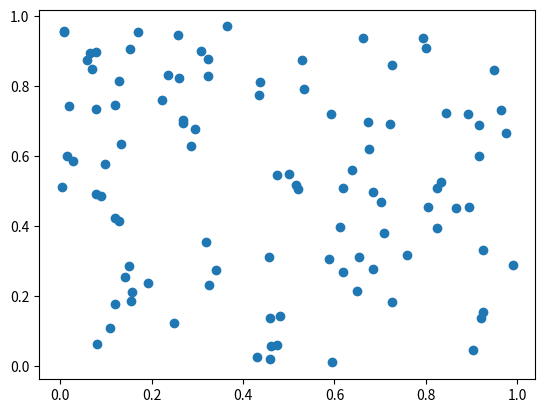

The matplotlib source for this figure: (Note: this script raises an exception after producing the figure.)

import matplotlib.pyplot as plt
import numpy as np
import pandas as pd
import os


class Actividad_2:
    def __init__(self):
        
        datos = {
            "# ejercicio": list(range(1, 22)),
            "valor": [x*0 for x in range(1, 22)]
        }
        self.df = pd.DataFrame(data=datos,columns=["# ejercicio", "valor"]) 
        self.ruta_raiz=os.path.abspath(os.getcwd())
        self.ruta_act2 = "{}/src/pad/actividad_2/".format(self.ruta_raiz)
        self.ruta_img = "{}/img/".format(self.ruta_act2)
        self.ruta_csv = "{}/csv/".format(self.ruta_act2)
        print(self.ruta_raiz)
       

  
#Genera un array de NumPy con valores desde 10 hasta 29
    def punto_1(self, inf=10, sup=29):   
        array_10_29 = np.arange(inf,sup)
        self.df["valor"] =self.df["valor"].astype(object) 
        self.df.loc[0,"valor"] = str(array_10_29)

         

#Calcula la suma de todos los elementos en un array de NumPy de tamaño 10x10, lleno de unos.    
    def punto_2(self):
        array_10x10 = np.ones((10,10))
        suma = np.sum(array_10x10)
        self.df.loc[1,"valor"] = str(array_10x10)
             
   

   #Dados dos arrays de tamaño 5, llenos de números aleatorios desde 1 hasta 10, realiza un producto elemento a elemento

    def punto_3(self):
        array_5_1 = np.random.randint(1,10,5)
        array_5_2 = np.random.randint(1,10,5)
        self.df.loc[2,"valor"] = f"{array_5_1}, {array_5_2}, {array_5_1*array_5_2}"
        


    #Crea una matriz de 4x4, donde cada elemento es igual a i+j (con i y j siendo el índice de fila y columna, respectivamente) y calcula su inversa
    def punto_4(self):
        matriz = np.zeros((4, 4), dtype=int)
        for i in range(4):
            for j in range(4):
                matriz[i,j] = i+j
                    # Calcular la inversa de la matriz
        try:
            matriz_inversa = np.linalg.inv(matriz)
            self.df["# ejercicio"] = 4
            self.df.loc[3,"valor"] = f"{matriz}, {matriz_inversa}"
        except np.linalg.LinAlgError:
            self.df.loc[3,"valor"] = f"{matriz} " + "La matriz no tiene inversa"

    #Encuentra los valores máximo y mínimo en un array de 100 elementos aleatorios y muestra sus índices

    def punto_5(self):
        array_aleatorio = np.random.rand(100)
        valor_maximo = np.max(array_aleatorio)
        indice_maximo = np.argmax(array_aleatorio)
        valor_minimo = np.min(array_aleatorio)
        indice_minimo = np.argmin(array_aleatorio)
        self.df.loc[4, "valor"] = f"{array_aleatorio}, {valor_maximo}, {indice_maximo}, {valor_minimo}, {indice_minimo}"   

        

    #Crea un array de tamaño 3x1 y uno de 1x3, y súmalos utilizando broadcasting para obtener un array de 3x3
    def punto_6(self):
        array_3x1 = np.random.randint(1,10,3).reshape(3,1)
        array_1x3 = np.random.randint(1,10,3).reshape(1,3)
        suma = array_3x1 + array_1x3
        self.df.loc[5,"valor"] =f"{array_3x1}, {array_1x3}, {suma}"
        
   
  
    #Punto_7_De una matriz 5x5, extrae una submatriz 2x2 que comience en la segunda fila y columna
    def punto_7(self):
        matriz = np.random.randint(0, 100, (5, 5))
        submatriz = matriz[1:3, 1:3]
        self.df.loc[6,"valor"] = f"{matriz}, {submatriz}"
        

    #Crea un array de ceros de tamaño 10 y usa indexado para cambiar el valor de los elementos en el rango de índices 3 a 6 a 5
    
    def punto_8(self):
        array_ceros = np.zeros(10)
        array_ceros[3:7] = 5
        self.df.loc[7,"valor"] = str (array_ceros)
        

    #Dada una matriz de 3x3, invierte el orden de sus filas
    def punto_9(self):
        matriz = np.random.randint(0, 100, (3, 3))
        matriz_invertida = matriz[::-1]
        self.df.loc[8,"valor"] = f"{matriz}, {matriz_invertida}"
        

    #Dado un array de números aleatorios de tamaño 10, selecciona y muestra solo aquellos que sean mayores a 0.5
    def punto_10(self):
        array_aleatorio = np.random.rand(10)
        array_mayores_05 = array_aleatorio[array_aleatorio > 0.5]
        self.df.loc[9,"valor"] = f"{array_aleatorio}, {array_mayores_05}"
        

    #Genera dos arrays de tamaño 100 con números aleatorios y crea un gráfico de dispersión


    def punto_11(self,num=100):
        x = np.random.rand(num)
        y = np.random.rand(num)
        plt.scatter(x,y)
        ruta = "{}punto_11.png".format(self.ruta_img)
        plt.savefig(self.ruta_act2 + "punto_11.png")    
        self.df.loc[10,"valor"] = f"{x}, {y}, {ruta}"

    #Genera un gráfico de dispersión las variables 𝑥 y 𝑦 = 𝑠𝑖𝑛(𝑥)+ ruido Gaussiano. Donde x es un array con númereos entre -2𝜋 𝑦 2𝜋. Grafica también los puntos 𝑦 = 𝑠𝑖𝑛(𝑥) en el mismo plot
    def punto_12(self,num=100):
        x = np.linspace(-2*np.pi, 2*np.pi, num)
        y = np.sin(x) + np.random.normal(0, 0.1, num)
        y_sin = np.sin(x)
        plt.scatter(x, y)
        plt.plot(x, np.sin(x), color="red")
        ruta = "{}punto_12.png".format(self.ruta_img)
        plt.savefig(ruta)
        self.df.loc[11,"valor"] = str(ruta)
    #Utiliza la función np.meshgrid para crear una cuadrícula y luego aplica la función z = np.cos(x) + np.sin(y) para generar y mostrar un gráfico de contorno
    def punto_13(self):
        x, y = np.meshgrid(np.linspace(-2*np.pi, 2*np.pi, 100), np.linspace(-2*np.pi, 2*np.pi, 100))
        z = np.cos(x) + np.sin(y)
        plt.contour(x, y, z)
        ruta = "{}punto_13.png".format(self.ruta_img)  
        plt.savefig(ruta)
        self.df.loc[12,"valor"] = str(ruta)

    #Crea un gráfico de dispersión con 1000 puntos aleatorios y utiliza la densidad de estos puntos para ajustar el color de cada punto
    def punto_14(self):
        x = np.random.rand(1000)
        y = np.random.rand(1000)
        plt.scatter(x, y, c=x*y, cmap="viridis", alpha=0.5)
        plt.colorbar()
        ruta = "{}punto_14.png".format(self.ruta_img)
        plt.savefig(ruta)
        self.df.loc[13,"valor"] = str(ruta)

    #A partir de la misma función del punto_12, genera un gráfico de contorno lleno
    def punto_15(self):
        x, y = np.meshgrid(np.linspace(-2*np.pi, 2*np.pi, 100), np.linspace(-2*np.pi, 2*np.pi, 100))
        z = np.cos(x) + np.sin(y)
        plt.contour(x, y, z, levels=20)
        plt.colorbar()
        ruta = "{}punto_15.png".format(self.ruta_img)
        plt.savefig(ruta)
        self.df.loc[14,"valor"] = str(ruta)

    #Añade etiquetas para el eje X (‘Eje X’), eje Y (‘Eje Y’) y un título (‘Gráfico de Dispersión’) a tu gráfico de dispersión del ejercicio 12 y crea leyendas para cada gráfico usando código LaTex
    def punto_16(self):
        x = np.linspace(-2*np.pi, 2*np.pi, 100)
        y = np.sin(x) + np.random.normal(0, 0.1, 100)
        y_sin = np.sin(x)
        plt.scatter(x, y, label=r"$y = \sin(x) + \text{ruido gaussiano}$")
        plt.plot(x, y_sin, color="red", label=r"$y = \sin(x)$")
        plt.xlabel(r"$\text{Eje X}$")
        plt.ylabel(r"$\text{Eje Y}$")
        plt.title(r"$\text{Gráfico de Dispersión}$")
        plt.legend()
        ruta = "{}punto_16.png".format(self.ruta_img)
        plt.savefig(ruta)
        self.df.loc[15,"valor"] = str(ruta)

    #Crea un histograma a partir de un array de 1000 números aleatorios generados con una distribución normal
    def punto_17(self):
        x = np.random.normal(0, 1, 1000)
        plt.hist(x, bins=30, alpha=0.5, color="blue", edgecolor="black")
        ruta = "{}punto_17.png".format(self.ruta_img)
        plt.savefig(ruta)
        self.df.loc[16,"valor"] = str(ruta)
    
    #Genera dos sets de datos con distribuciones normales diferentes y muéstralos en el mismo histograma
    def punto_18(self):
        x = np.random.normal(0, 1, 1000)
        y = np.random.normal(1, 1, 1000)
        plt.hist(x, bins=30, alpha=0.5, color="blue", edgecolor="black", label="x")
        plt.hist(y, bins=30, alpha=0.5, color="red", edgecolor="black", label="y")
        plt.legend()
        ruta = "{}punto_18.png".format(self.ruta_img)
        plt.savefig(ruta)
        self.df.loc[17,"valor"] = str(ruta)
    
    #Experimenta con diferentes valores de bins (por ejemplo, 10, 30, 50) en un histograma y observa cómo cambia la representación
    def punto_19(self):
        x = np.random.normal(0, 1, 1000)
        plt.hist(x, bins=10, alpha=0.5, color="blue", edgecolor="black", label="10")
        plt.hist(x, bins=30, alpha=0.5, color="red", edgecolor="black", label="30")
        plt.hist(x, bins=50, alpha=0.5, color="green", edgecolor="black", label="50")
        plt.legend()
        ruta = "{}punto_19.png".format(self.ruta_img)
        plt.savefig(ruta)   
        self.df.loc[18,"valor"] = str(ruta) 
    
    #Añade una línea vertical que indique la media de los datos en el histograma
    def punto_20(self):
        x = np.random.normal(0, 1, 1000)
        plt.hist(x, bins=30, alpha=0.5, color="blue", edgecolor="black")
        plt.axvline(np.mean(x), color="red", linestyle="--", label="Media")
        plt.legend()
        ruta = "{}punto_20.png".format(self.ruta_img)
        plt.savefig(ruta)
        self.df.loc[19,"valor"] = str(ruta)

    #Crea histogramas superpuestos para los dos sets de datos del ejercicio 17, usando colores y transparencias diferentes para distinguirlos
    def punto_21(self):
        x = np.random.normal(0, 1, 1000)
        y = np.random.normal(1, 1, 1000)
        plt.hist(x, bins=30, alpha=0.5, color="blue", edgecolor="black", label="x")
        plt.hist(y, bins=30, alpha=0.5, color="red", edgecolor="black", label="y")
        plt.legend()
        ruta = "{}punto_21.png".format(self.ruta_img)
        plt.savefig(ruta)
        self.df.loc[20,"valor"] = str(ruta)
    


    def ejecutar (self):
        self.punto_1()
        self.punto_2()
        self.punto_3()
        self.punto_4()
        self.punto_5()
        self.punto_6()
        self.punto_7()
        self.punto_8()
        self.punto_9()
        self.punto_10()
        self.punto_11()
        self.punto_12()
        self.punto_13()
        self.punto_14()
        self.punto_15()
        self.punto_16()
        self.punto_17()
        self.punto_18()
        self.punto_19()
        self.punto_20()
        self.punto_21()
        self.df.to_csv("{}Actividad_2.csv".format(self.ruta_csv), index=False)


ene = Actividad_2()
ene.ejecutar()





